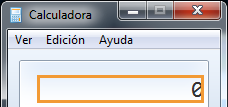
Task: Primera clase Taller, RPA con UiPath
Workflow: Main

Step 1: Open Application 'calc.exe  Calculadora' on the element in window 'Calculadora' (calc.exe)

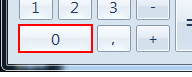
Step 2: click
